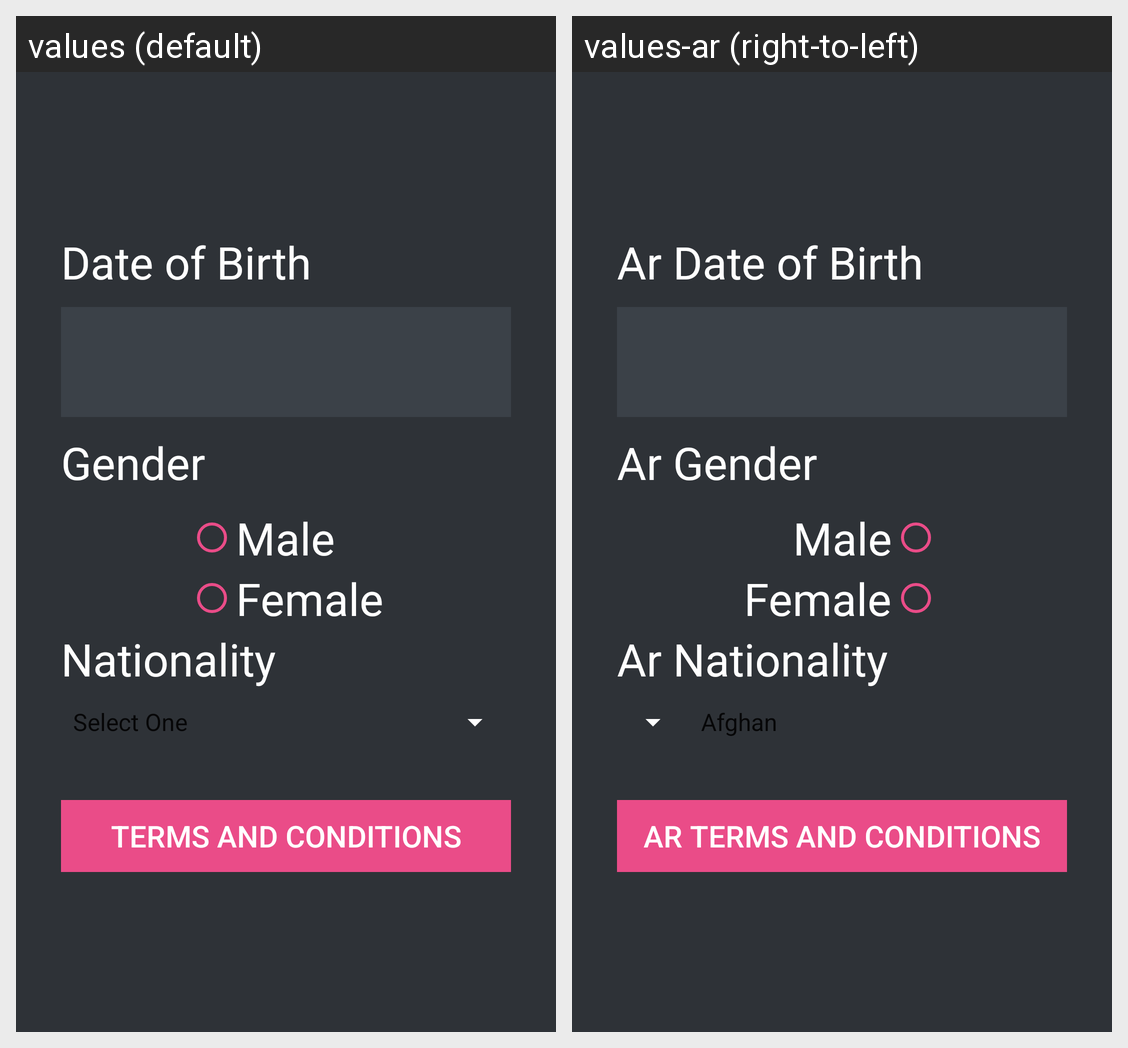

Strings drawn on this Android screen and how each of the app's shown locales translates them:
Android screen res/layout/activity_register_3.xml rendered under 2 locales, left to right: values (default), values-ar (right-to-left). Device: Nexus 5 (rendered at 1080×1920; each locale shown at half size, 540×960, under a caption strip naming it); theme AppTheme.
Strings drawn on this screen, with the default value and each locale's value (text and hints the layout hard-codes, and strings that could not be matched under every locale, appear in the picture but are not listed):

dob
  values: Date of Birth
  values-ar: Ar Date of Birth

gender
  values: Gender
  values-ar: Ar Gender

country
  values: Nationality
  values-ar: Ar Nationality

t_and_c
  values: Terms and Conditions
  values-ar: Ar Terms and Conditions
